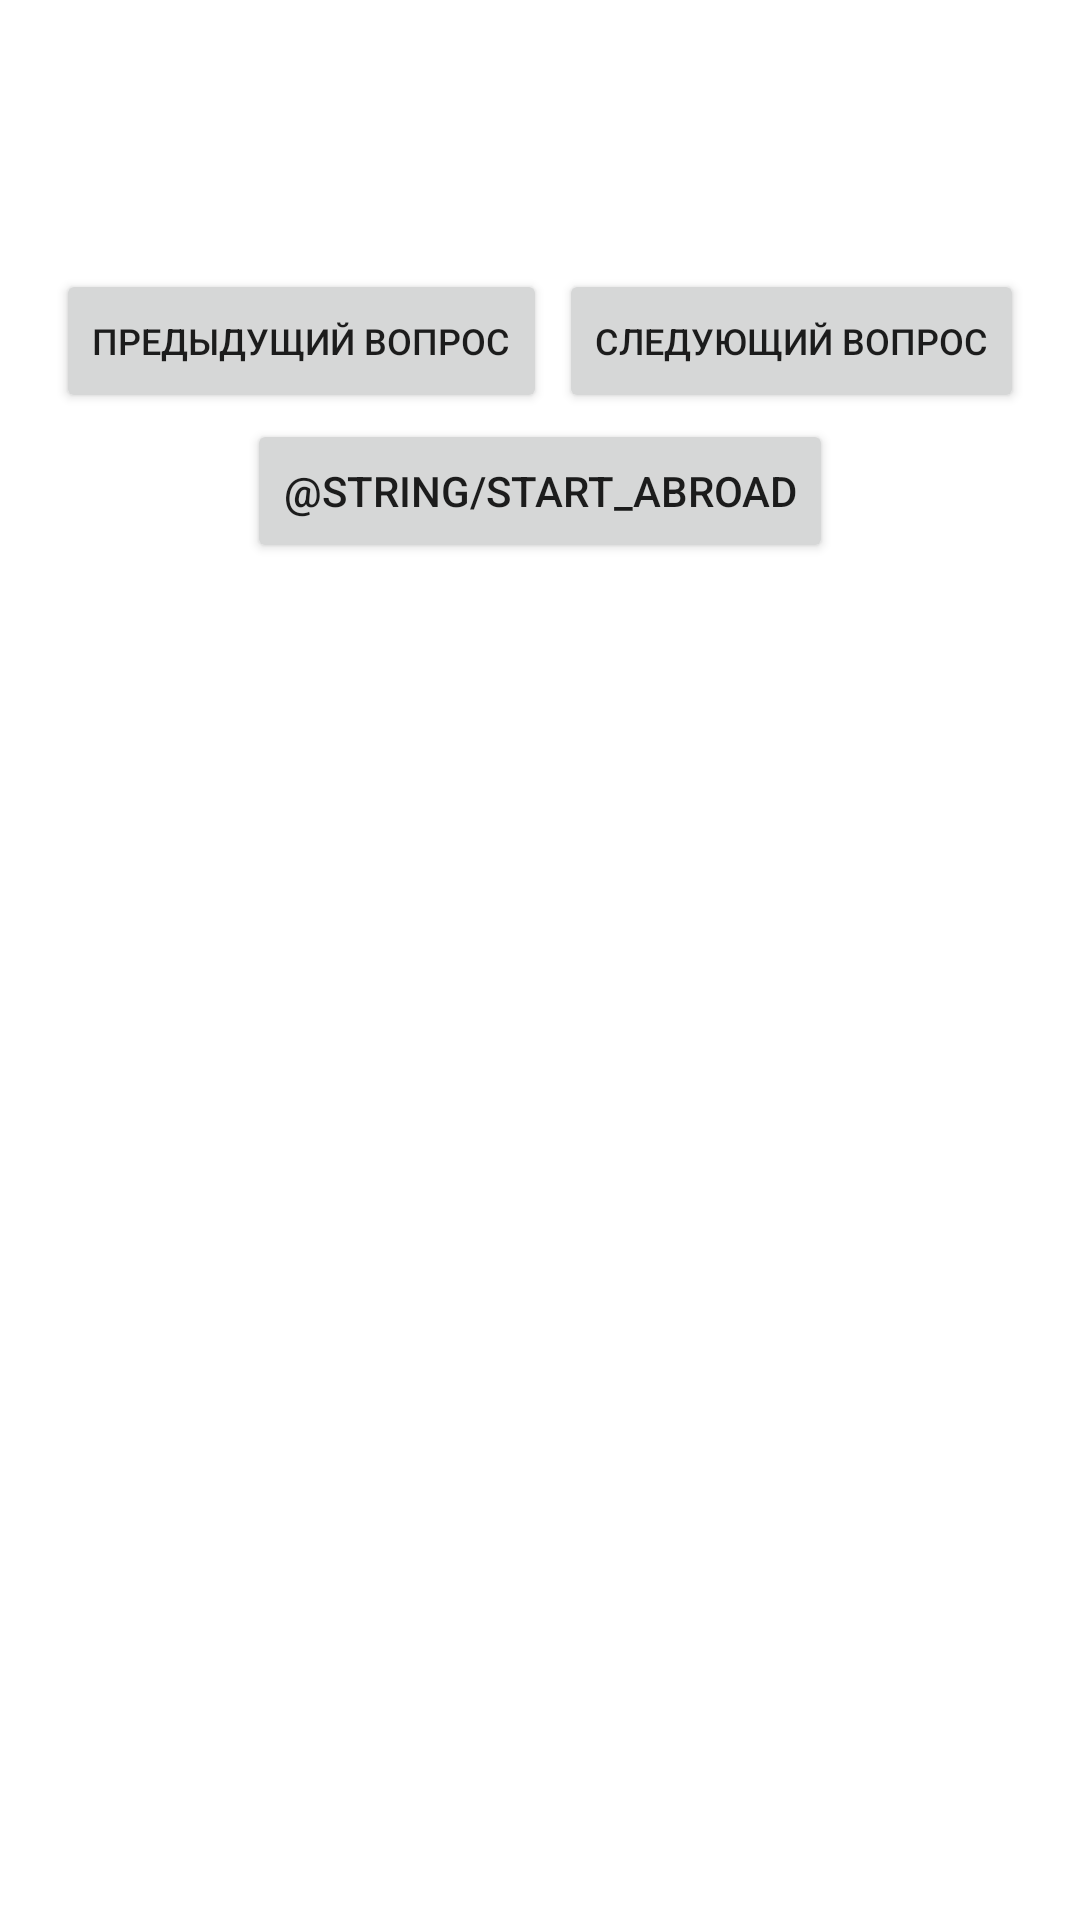

Produce the Android XML layout that renders to this screen, including the resource entries it uses.
<!-- AndroidManifest.xml: application theme Theme.MiniAppTest -->
<!-- res/layout/questions_fragment_layout.xml -->
<?xml version="1.0" encoding="utf-8"?>
<LinearLayout xmlns:android="http://schemas.android.com/apk/res/android"
    xmlns:app="http://schemas.android.com/apk/res-auto"
    xmlns:tools="http://schemas.android.com/tools"
    android:layout_width="match_parent"
    android:layout_height="match_parent"
    android:orientation="vertical">

    <TextView

        android:id="@+id/tvShowQuestions"
        android:layout_width="wrap_content"
        android:layout_height="wrap_content"
        android:layout_gravity="center"
        android:layout_marginTop="20dp"
        android:textSize="20sp" />

    <LinearLayout
        android:id="@+id/layoutFragmentFirstPartTextView"
        android:layout_width="match_parent"
        android:layout_height="wrap_content"
        android:orientation="horizontal">

        <TextView
            android:id="@+id/tvAnswerFirst"
            android:layout_width="0dp"
            android:layout_height="wrap_content"
            android:layout_weight="1"
            android:textAlignment="center"
            android:textSize="15sp" />

        <TextView
            android:id="@+id/tvAnswerSecond"
            android:layout_width="0dp"
            android:layout_height="wrap_content"
            android:layout_weight="1"
            android:textAlignment="center"
            android:textSize="15sp" />
    </LinearLayout>

    <LinearLayout
        android:layout_width="match_parent"
        android:layout_height="wrap_content"
        android:orientation="horizontal">

        <TextView
            android:id="@+id/tvAnswerThird"
            android:layout_width="0dp"
            android:layout_height="wrap_content"
            android:layout_weight="1"
            android:textAlignment="center"
            android:textSize="15sp" />

        <TextView
            android:id="@+id/tvAnswerFourth"
            android:layout_width="0dp"
            android:layout_height="wrap_content"
            android:layout_weight="1"
            android:textAlignment="center"
            android:textSize="15sp" />
    </LinearLayout>

    <LinearLayout
        android:layout_gravity="center_horizontal"
        android:layout_width="wrap_content"
        android:layout_height="wrap_content"
        android:orientation="horizontal">

        <Button
            android:textSize="12sp"
            android:layout_margin="2dp"
            android:text="@string/before_question"
            android:id="@+id/buttonBack"
            android:layout_width="wrap_content"
            android:layout_height="wrap_content"
        />

        <Button
            android:textSize="12sp"
            android:layout_margin="2dp"
            android:text="@string/next_question"
            android:id="@+id/buttonNext"
            android:layout_width="wrap_content"
            android:layout_height="wrap_content"
            />


    </LinearLayout>

    <Button
        android:layout_gravity="center"
        android:id="@+id/buttonStartTestAgain"
        android:layout_width="wrap_content"
        android:layout_height="wrap_content"
        android:text="@string/start_abroad" />
</LinearLayout>
<!-- resources referenced by this layout -->
<resources>
  <string name="before_question">Предыдущий вопрос</string>
  <string name="next_question">Следующий вопрос</string>
  <style name="Theme.MiniAppTest" parent="Theme.MaterialComponents.DayNight.DarkActionBar">
          
          <item name="colorPrimary">@color/purple_500</item>
          <item name="colorPrimaryVariant">@color/purple_700</item>
          <item name="colorOnPrimary">@color/white</item>
          
          <item name="colorSecondary">@color/teal_200</item>
          <item name="colorSecondaryVariant">@color/teal_700</item>
          <item name="colorOnSecondary">@color/black</item>
          
          <item name="android:statusBarColor" tools:targetApi="l">?attr/colorPrimaryVariant</item>
          
      </style>
  <color name="purple_500">#FF6200EE</color>
  <color name="purple_700">#FF3700B3</color>
  <color name="white">#FFFFFFFF</color>
  <color name="teal_200">#FF03DAC5</color>
  <color name="teal_700">#FF018786</color>
  <color name="black">#FF000000</color>
</resources>
